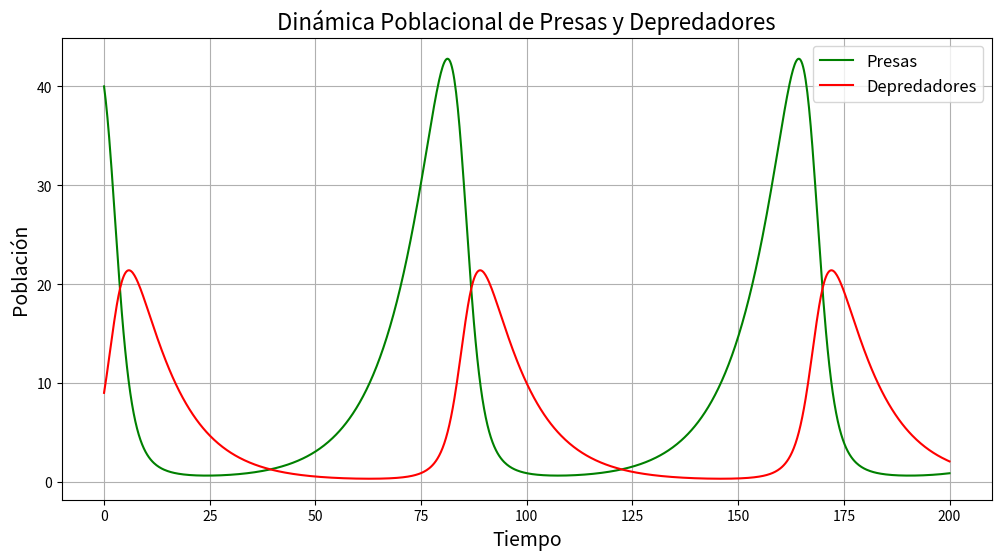
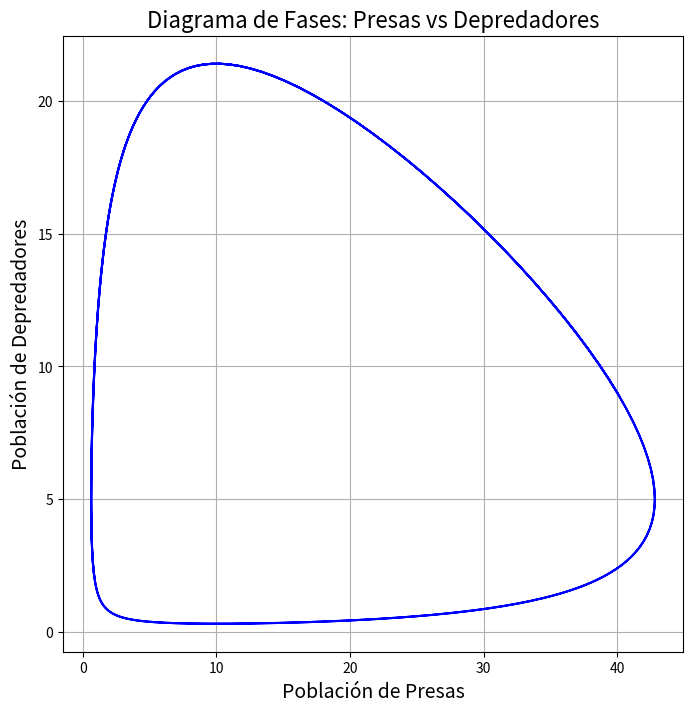

These figures' Python source, in order:
import numpy as np
import matplotlib.pyplot as plt
from scipy.integrate import odeint

'''''''''''''''''''''''''''
PARÁMETROS
-----------
'''''''''''''''''''''''''''
# Parámetros del modelo básico'
r1 = 0.1        # tasa de crecimiento de las presas
a1 = 0.02       # tasa de depredación
r2 = 0.1        # tasa de mortalidad de los depredadores
a2 = 0.01       # tasa de conversión de presas en depredadores

# [presas, depredadores]
initial_conditions = [40, 9]


'''''''''''''''''''''''''''
Función de la simulación
------------------------
'''''''''''''''''''''''''''
# Sistema de ecuaciones diferenciales
def lotka_volterra(y, t, r1, a1, r2, a2):

    '''''''''''''''''''''''''''''''''''''''''''''''''''''''''''''''''''''''
    Ecuaciones del modelo de Lotka-Volterra (Modelo básico): 
    dP/dt = r1 * P - a1 * P * D     Cambio en la población de presas
    dD/dt = a2 * P * D - r2 * D     Cambio en la población de depredadores
    '''''''''''''''''''''''''''''''''''''''''''''''''''''''''''''''''''''''
    presa, depredador = y
    dpresa_dt = r1 * presa - a1 * presa * depredador
    ddepredador_dt = a2 * presa * depredador - r2 * depredador
    return [dpresa_dt, ddepredador_dt]

# Tiempo de simulación
t = np.linspace(0, 200, 1000)

# Resolver las ecuaciones diferenciales
solution = odeint(lotka_volterra, initial_conditions, t, args=(r1, a1, r2, a2))
presas, depredadores = solution.T


'''''''''''''''''''''''''''
GRÁFICOS
---------
'''''''''''''''''''''''''''
# Gráfico 1: Oscilaciones poblacionales en el tiempo
plt.figure(figsize=(12, 6))
plt.plot(t, presas, label='Presas', color='green')
plt.plot(t, depredadores, label='Depredadores', color='red')
plt.title('Dinámica Poblacional de Presas y Depredadores', fontsize=16)
plt.xlabel('Tiempo', fontsize=14)
plt.ylabel('Población', fontsize=14)
plt.legend(fontsize=12)
plt.grid()
plt.show()

# Gráfico 2: Diagrama de fases (presa vs depredador)
plt.figure(figsize=(8, 8))
plt.plot(presas, depredadores, color='blue')
plt.title('Diagrama de Fases: Presas vs Depredadores', fontsize=16)
plt.xlabel('Población de Presas', fontsize=14)
plt.ylabel('Población de Depredadores', fontsize=14)
plt.grid()
plt.show()